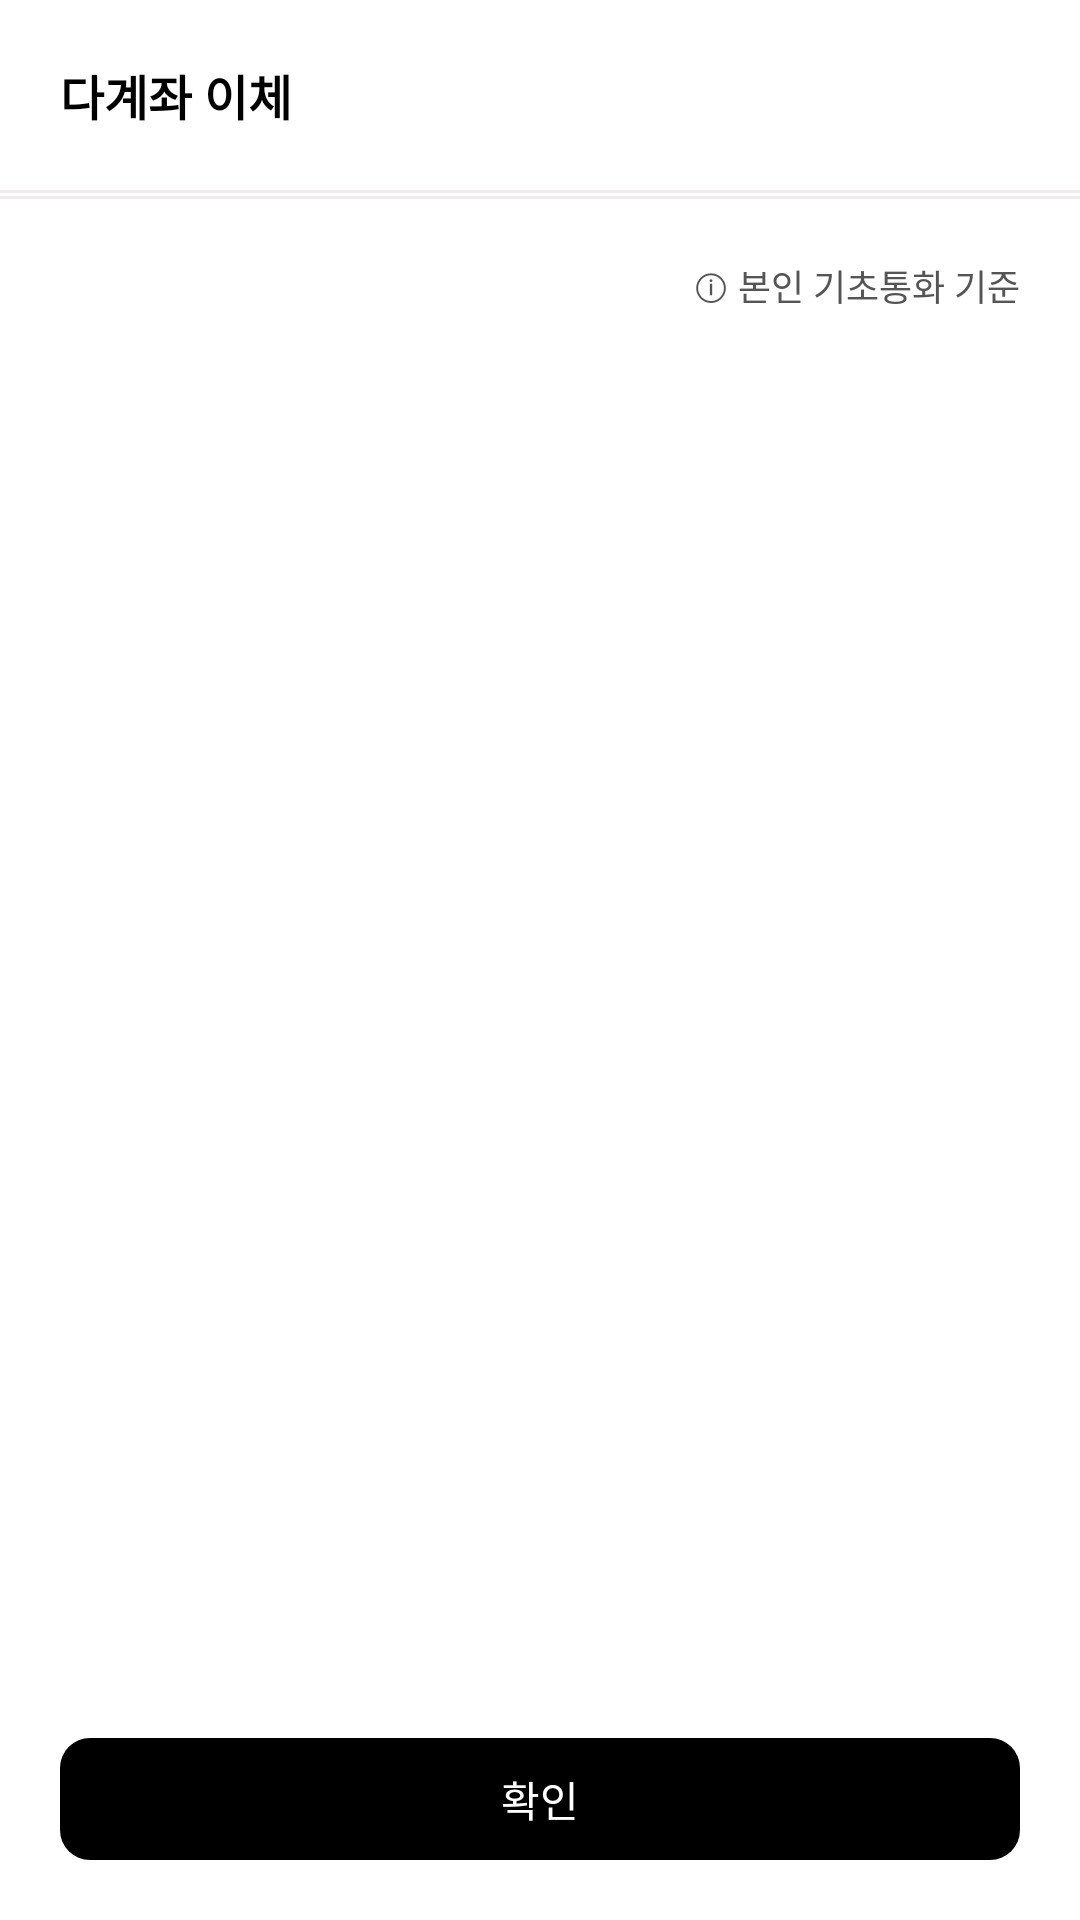

Reconstruct the res/layout file that produces this screen, plus the resources it refers to.
<!-- AndroidManifest.xml: application theme Theme.MyApplication -->
<!-- res/layout/activity_multiple_transactions_add_amount.xml -->
<?xml version="1.0" encoding="utf-8"?>
<RelativeLayout
    xmlns:android="http://schemas.android.com/apk/res/android"
    android:layout_width="match_parent"
    android:layout_height="match_parent"
    android:background="@color/white"
    >

    <ScrollView
        android:layout_width="match_parent"
        android:layout_height="match_parent"
        android:layout_marginBottom="80dp"
        >
        <LinearLayout
            android:layout_width="match_parent"
            android:layout_height="wrap_content"
            android:orientation="vertical"
            >
            <LinearLayout
                android:layout_width="match_parent"
                android:layout_height="wrap_content"
                android:orientation="horizontal"
                android:padding="20dp"
                >
                <TextView
                    android:layout_width="match_parent"
                    android:layout_height="wrap_content"
                    android:text="다계좌 이체"
                    android:textColor="@color/black"
                    android:textStyle="bold"
                    android:textSize="16sp"
                    android:layout_weight="1"
                    />
                <ImageView
                    android:layout_width="20dp"
                    android:layout_height="match_parent"
                    android:src="@drawable/cross"
                    android:padding="4dp"
                    android:background="@drawable/icon_click"
                    android:id="@+id/cancel"
                    />
            </LinearLayout>
            <View
                android:layout_width="match_parent"
                android:layout_height="1dp"
                android:background="#F0ECEC"
                android:layout_marginBottom="1dp"
                />
            <View
                android:layout_width="match_parent"
                android:layout_height="1dp"
                android:background="#F0ECEC"
                android:layout_marginBottom="20dp"
                />

            <TextView
                android:layout_width="match_parent"
                android:layout_height="wrap_content"
                android:text="ⓘ 본인 기초통화 기준"
                android:textColor="#555555"
                android:textSize="12sp"
                android:gravity="end"
                android:layout_marginEnd="20dp"
                android:layout_marginBottom="10dp"
                />

            <androidx.recyclerview.widget.RecyclerView
                android:layout_width="match_parent"
                android:layout_height="wrap_content"
                android:id="@+id/recyclerView"
                android:overScrollMode="never"
                />
        </LinearLayout>
    </ScrollView>

    <LinearLayout
        android:layout_width="match_parent"
        android:layout_height="wrap_content"
        android:layout_marginStart="20dp"
        android:layout_marginEnd="20dp"
        android:layout_marginBottom="20dp"
        android:layout_alignParentBottom="true"
        android:orientation="vertical"
        >
        <TextView
            android:layout_width="match_parent"
            android:layout_height="wrap_content"
            android:textAlignment="center"
            android:layout_marginBottom="20dp"
            android:id="@+id/error_msg"
            android:textColor="#ff0000"
            />
        <LinearLayout
            android:layout_width="match_parent"
            android:layout_height="wrap_content"
            android:orientation="horizontal"
            >
            <TextView
                android:layout_width="match_parent"
                android:layout_height="wrap_content"
                android:text="확인"
                android:layout_weight="1"
                android:textColor="@color/white"
                android:textAlignment="center"
                android:background="@drawable/black_button"
                android:id="@+id/savebtn"
                android:textSize="14sp"
                />
        </LinearLayout>
        <TextView
            android:layout_width="match_parent"
            android:layout_height="wrap_content"
            android:text="확인했습니다"
            android:layout_weight="1"
            android:textColor="@color/teal_200"
            android:textAlignment="center"
            android:background="@drawable/black_button"
            android:id="@+id/checked"
            android:textSize="14sp"
            android:visibility="gone"
            />

    </LinearLayout>

</RelativeLayout>
<!-- resources referenced by this layout -->
<resources>
  <color name="black">#FF000000</color>
  <color name="teal_200">#FF03DAC5</color>
  <color name="white">#FFFFFFFF</color>
  <!-- drawable black_button (drawable) -->
  <?xml version="1.0" encoding="utf-8"?>
  
  <selector xmlns:android="http://schemas.android.com/apk/res/android">
      <item android:state_pressed="false">
          <layer-list>
              <item android:drawable="@drawable/black_button_1" />
          </layer-list>
      </item>
      <item android:state_pressed="true">
          <layer-list>
              <item android:drawable="@drawable/black_button_2" />
          </layer-list>
      </item>
  </selector>
  <!-- drawable icon_click (drawable) -->
  <?xml version="1.0" encoding="utf-8"?>
  
  <selector xmlns:android="http://schemas.android.com/apk/res/android">
      <item android:drawable="@color/selected_btn_text" android:state_pressed="true" />
      <item android:drawable="@android:color/transparent" />
  </selector>
  <style name="Theme.MyApplication" parent="Theme.MaterialComponents.NoActionBar">
          
          <item name="colorPrimary">@color/black</item>
          <item name="colorPrimaryVariant">@color/black</item>
          <item name="colorOnPrimary">@color/white</item>
          
          <item name="colorSecondary">@color/teal_200</item>
          <item name="colorSecondaryVariant">@color/teal_700</item>
          <item name="colorOnSecondary">@color/black</item>
          
          <item name="android:statusBarColor">?attr/colorPrimaryVariant</item>
          
      </style>
  <!-- drawable black_button_1 (drawable) -->
  <?xml version="1.0" encoding="utf-8"?>
  
  <shape xmlns:android="http://schemas.android.com/apk/res/android">
      <corners
          android:radius="10dp"
          />
      <padding
          android:top="10dp"
          android:bottom="10dp"
          android:right="15dp"
          android:left="15dp"
          />
      <solid
          android:color="@color/black_button_1"
          />
  </shape>
  <!-- drawable black_button_2 (drawable) -->
  <?xml version="1.0" encoding="utf-8"?>
  
  <shape xmlns:android="http://schemas.android.com/apk/res/android">
      <corners
          android:radius="10dp"
          />
      <padding
          android:top="10dp"
          android:bottom="10dp"
          android:right="15dp"
          android:left="15dp"
          />
      <solid
          android:color="@color/black_button_2"
          />
  </shape>
  <color name="selected_btn_text">#F9F9F9</color>
  <color name="teal_700">#FF018786</color>
  <color name="black_button_1">#000</color>
  <color name="black_button_2">#222</color>
</resources>
